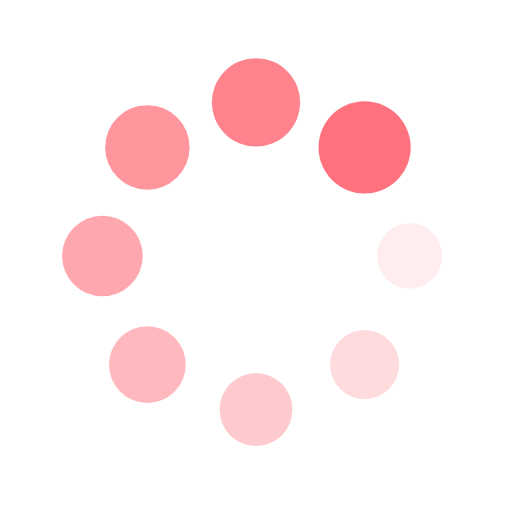
t = 0.00 s
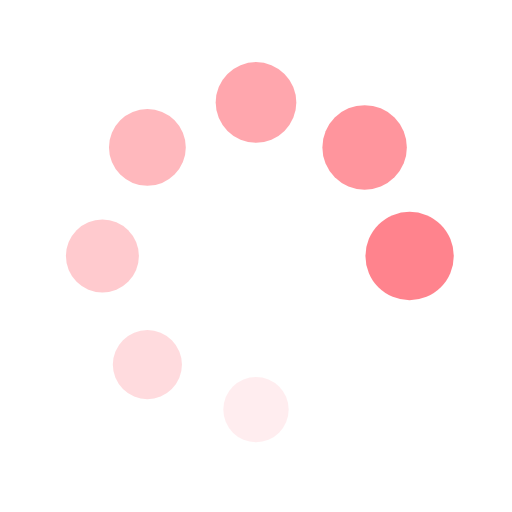
t = 0.07 s
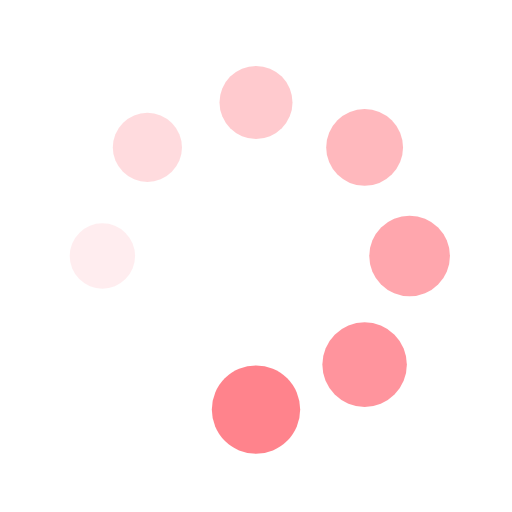
t = 0.14 s
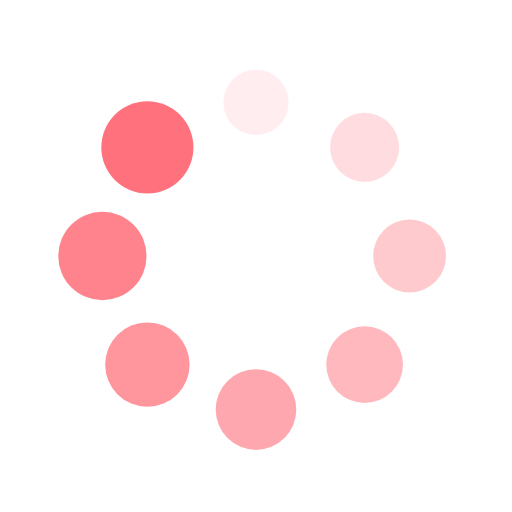
t = 0.21 s

The animated SVG that drew these frames (rendered in a browser with its animation timeline set to each time). Animation: 16 SMIL elements (animate=8,animateTransform=8); one cycle of 0.28 s, repeats indefinitely.

<?xml version="1.0" encoding="utf-8"?>
<svg xmlns="http://www.w3.org/2000/svg" xmlns:xlink="http://www.w3.org/1999/xlink" style="margin: auto; background: rgb(255, 255, 255); display: block; shape-rendering: auto;" width="171px" height="171px" viewBox="0 0 100 100" preserveAspectRatio="xMidYMid">
<g transform="translate(80,50)">
<g transform="rotate(0)">
<circle cx="0" cy="0" r="6" fill="#ff727d" fill-opacity="1">
  <animateTransform attributeName="transform" type="scale" begin="-0.2492877492877493s" values="1.5 1.5;1 1" keyTimes="0;1" dur="0.2849002849002849s" repeatCount="indefinite"></animateTransform>
  <animate attributeName="fill-opacity" keyTimes="0;1" dur="0.2849002849002849s" repeatCount="indefinite" values="1;0" begin="-0.2492877492877493s"></animate>
</circle>
</g>
</g><g transform="translate(71.21320343559643,71.21320343559643)">
<g transform="rotate(45)">
<circle cx="0" cy="0" r="6" fill="#ff727d" fill-opacity="0.875">
  <animateTransform attributeName="transform" type="scale" begin="-0.2136752136752137s" values="1.5 1.5;1 1" keyTimes="0;1" dur="0.2849002849002849s" repeatCount="indefinite"></animateTransform>
  <animate attributeName="fill-opacity" keyTimes="0;1" dur="0.2849002849002849s" repeatCount="indefinite" values="1;0" begin="-0.2136752136752137s"></animate>
</circle>
</g>
</g><g transform="translate(50,80)">
<g transform="rotate(90)">
<circle cx="0" cy="0" r="6" fill="#ff727d" fill-opacity="0.75">
  <animateTransform attributeName="transform" type="scale" begin="-0.1780626780626781s" values="1.5 1.5;1 1" keyTimes="0;1" dur="0.2849002849002849s" repeatCount="indefinite"></animateTransform>
  <animate attributeName="fill-opacity" keyTimes="0;1" dur="0.2849002849002849s" repeatCount="indefinite" values="1;0" begin="-0.1780626780626781s"></animate>
</circle>
</g>
</g><g transform="translate(28.786796564403577,71.21320343559643)">
<g transform="rotate(135)">
<circle cx="0" cy="0" r="6" fill="#ff727d" fill-opacity="0.625">
  <animateTransform attributeName="transform" type="scale" begin="-0.14245014245014245s" values="1.5 1.5;1 1" keyTimes="0;1" dur="0.2849002849002849s" repeatCount="indefinite"></animateTransform>
  <animate attributeName="fill-opacity" keyTimes="0;1" dur="0.2849002849002849s" repeatCount="indefinite" values="1;0" begin="-0.14245014245014245s"></animate>
</circle>
</g>
</g><g transform="translate(20,50.00000000000001)">
<g transform="rotate(180)">
<circle cx="0" cy="0" r="6" fill="#ff727d" fill-opacity="0.5">
  <animateTransform attributeName="transform" type="scale" begin="-0.10683760683760685s" values="1.5 1.5;1 1" keyTimes="0;1" dur="0.2849002849002849s" repeatCount="indefinite"></animateTransform>
  <animate attributeName="fill-opacity" keyTimes="0;1" dur="0.2849002849002849s" repeatCount="indefinite" values="1;0" begin="-0.10683760683760685s"></animate>
</circle>
</g>
</g><g transform="translate(28.78679656440357,28.786796564403577)">
<g transform="rotate(225)">
<circle cx="0" cy="0" r="6" fill="#ff727d" fill-opacity="0.375">
  <animateTransform attributeName="transform" type="scale" begin="-0.07122507122507123s" values="1.5 1.5;1 1" keyTimes="0;1" dur="0.2849002849002849s" repeatCount="indefinite"></animateTransform>
  <animate attributeName="fill-opacity" keyTimes="0;1" dur="0.2849002849002849s" repeatCount="indefinite" values="1;0" begin="-0.07122507122507123s"></animate>
</circle>
</g>
</g><g transform="translate(49.99999999999999,20)">
<g transform="rotate(270)">
<circle cx="0" cy="0" r="6" fill="#ff727d" fill-opacity="0.25">
  <animateTransform attributeName="transform" type="scale" begin="-0.03561253561253561s" values="1.5 1.5;1 1" keyTimes="0;1" dur="0.2849002849002849s" repeatCount="indefinite"></animateTransform>
  <animate attributeName="fill-opacity" keyTimes="0;1" dur="0.2849002849002849s" repeatCount="indefinite" values="1;0" begin="-0.03561253561253561s"></animate>
</circle>
</g>
</g><g transform="translate(71.21320343559643,28.78679656440357)">
<g transform="rotate(315)">
<circle cx="0" cy="0" r="6" fill="#ff727d" fill-opacity="0.125">
  <animateTransform attributeName="transform" type="scale" begin="0s" values="1.5 1.5;1 1" keyTimes="0;1" dur="0.2849002849002849s" repeatCount="indefinite"></animateTransform>
  <animate attributeName="fill-opacity" keyTimes="0;1" dur="0.2849002849002849s" repeatCount="indefinite" values="1;0" begin="0s"></animate>
</circle>
</g>
</g>
<!-- [ldio] generated by https://loading.io/ --></svg>
